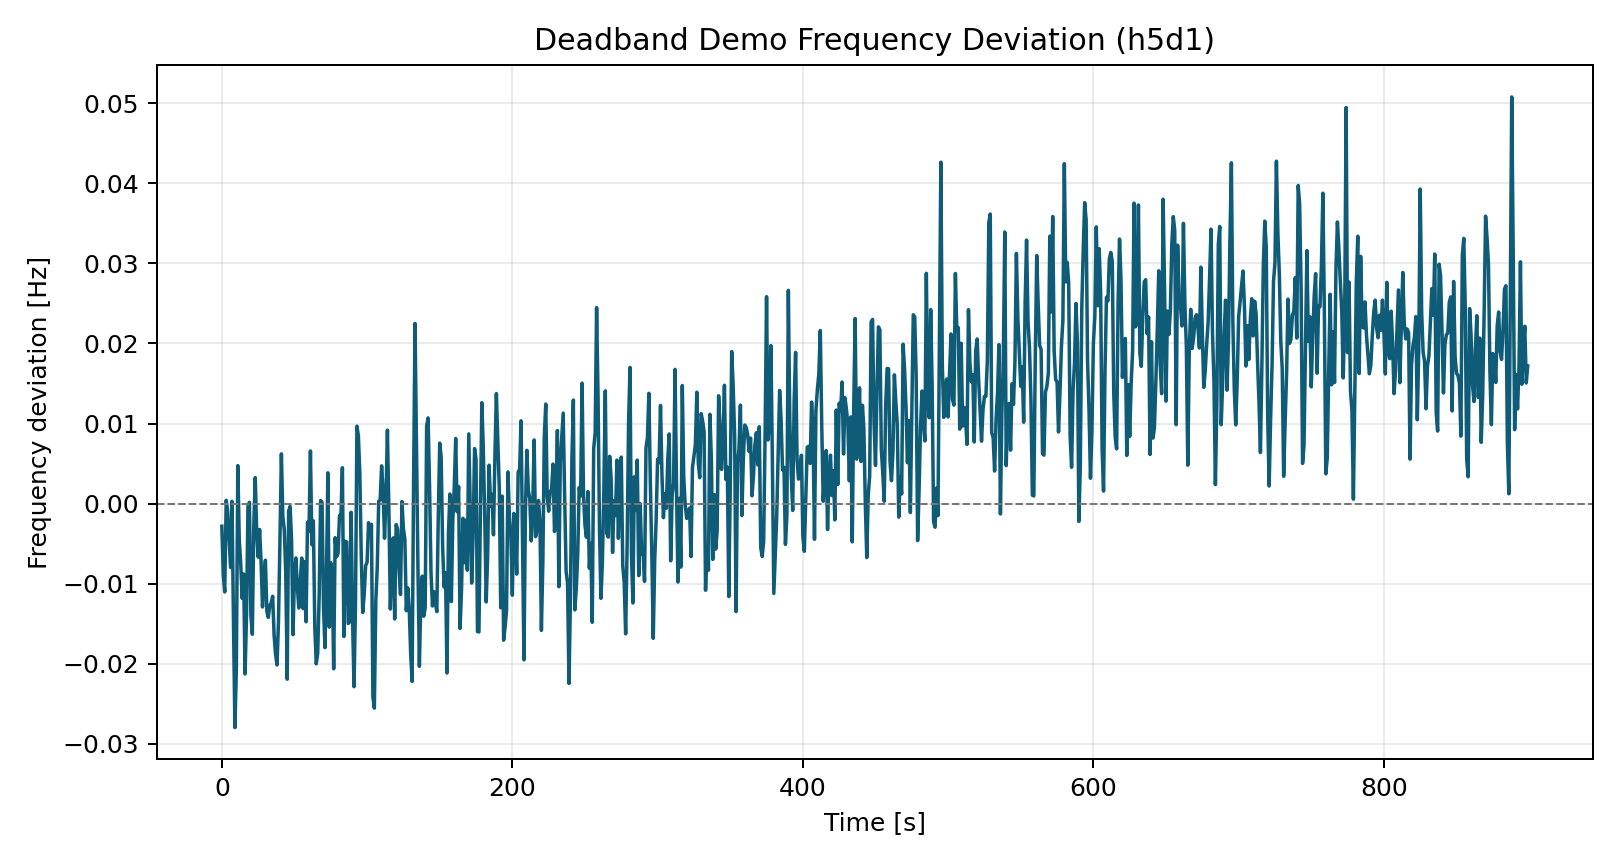

Data behind this chart, as committed beside it:
time_s, freq_dev_hz
0.0, -0.00283
1.0, -0.008912
2.0, -0.01103
3.0, 0.0004107
4.0, -0.0008699
5.0, -0.004322
6.0, -0.007969
7.0, 0.0002813
8.0, -0.01452
9.0, -0.02797
10.0, -0.02071
11.0, 0.004737
12.0, -0.004537
13.0, -0.007481
14.0, -0.01183
15.0, -0.008785
16.0, -0.02128
17.0, -0.01395
18.0, -0.000343
19.0, 0.0001615
20.0, -0.01394
21.0, -0.01631
22.0, -0.002737
23.0, 0.003241
24.0, -0.003507
25.0, -0.006683
26.0, -0.003238
27.0, -0.007185
28.0, -0.01291
29.0, -0.009267
30.0, -0.007074
31.0, -0.01348
32.0, -0.01421
33.0, -0.01272
34.0, -0.01239
35.0, -0.01157
36.0, -0.01648
37.0, -0.01882
38.0, -0.02016
39.0, -0.01466
40.0, -0.004741
41.0, 0.006213
42.0, -0.001638
43.0, -0.00328
44.0, -0.008607
45.0, -0.02192
46.0, -0.0009217
47.0, -0.0003484
48.0, -0.004536
49.0, -0.01636
50.0, -0.008804
51.0, -0.006784
52.0, -0.01043
53.0, -0.01304
54.0, -0.00976
55.0, -0.006795
56.0, -0.01312
57.0, -0.007239
58.0, -0.01476
59.0, -0.002334
... 840 more rows
